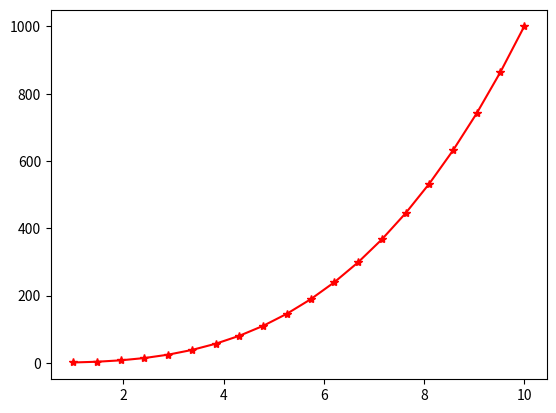

Recreate this plot in Python.
import numpy as np
import matplotlib.pyplot as plt

numpyDizisi1 = np.linspace(1,10,20) #bn: 0 ile 10(dahil) arasini 20 eşit parçaya böler
print(numpyDizisi1) # [ 0.          0.52631579  1.05263158  1.57894737  2.10526316  2.63157895
                    #   3.15789474  3.68421053  4.21052632  4.73684211  5.26315789  5.78947368
                    #   6.31578947  6.84210526  7.36842105  7.89473684  8.42105263  8.94736842
                    #   9.47368421 10.        ]
numpyDizisi2 = numpyDizisi1 ** 3
plt.figure() #bn: yeni bir grafik penceresi oluşturur
plt.plot(numpyDizisi1, numpyDizisi2, "r*-") #bn: "--" yazinca çizgi çizgi yapar, "*-" yapinca her veriyi * ile işaretler

plt.show()